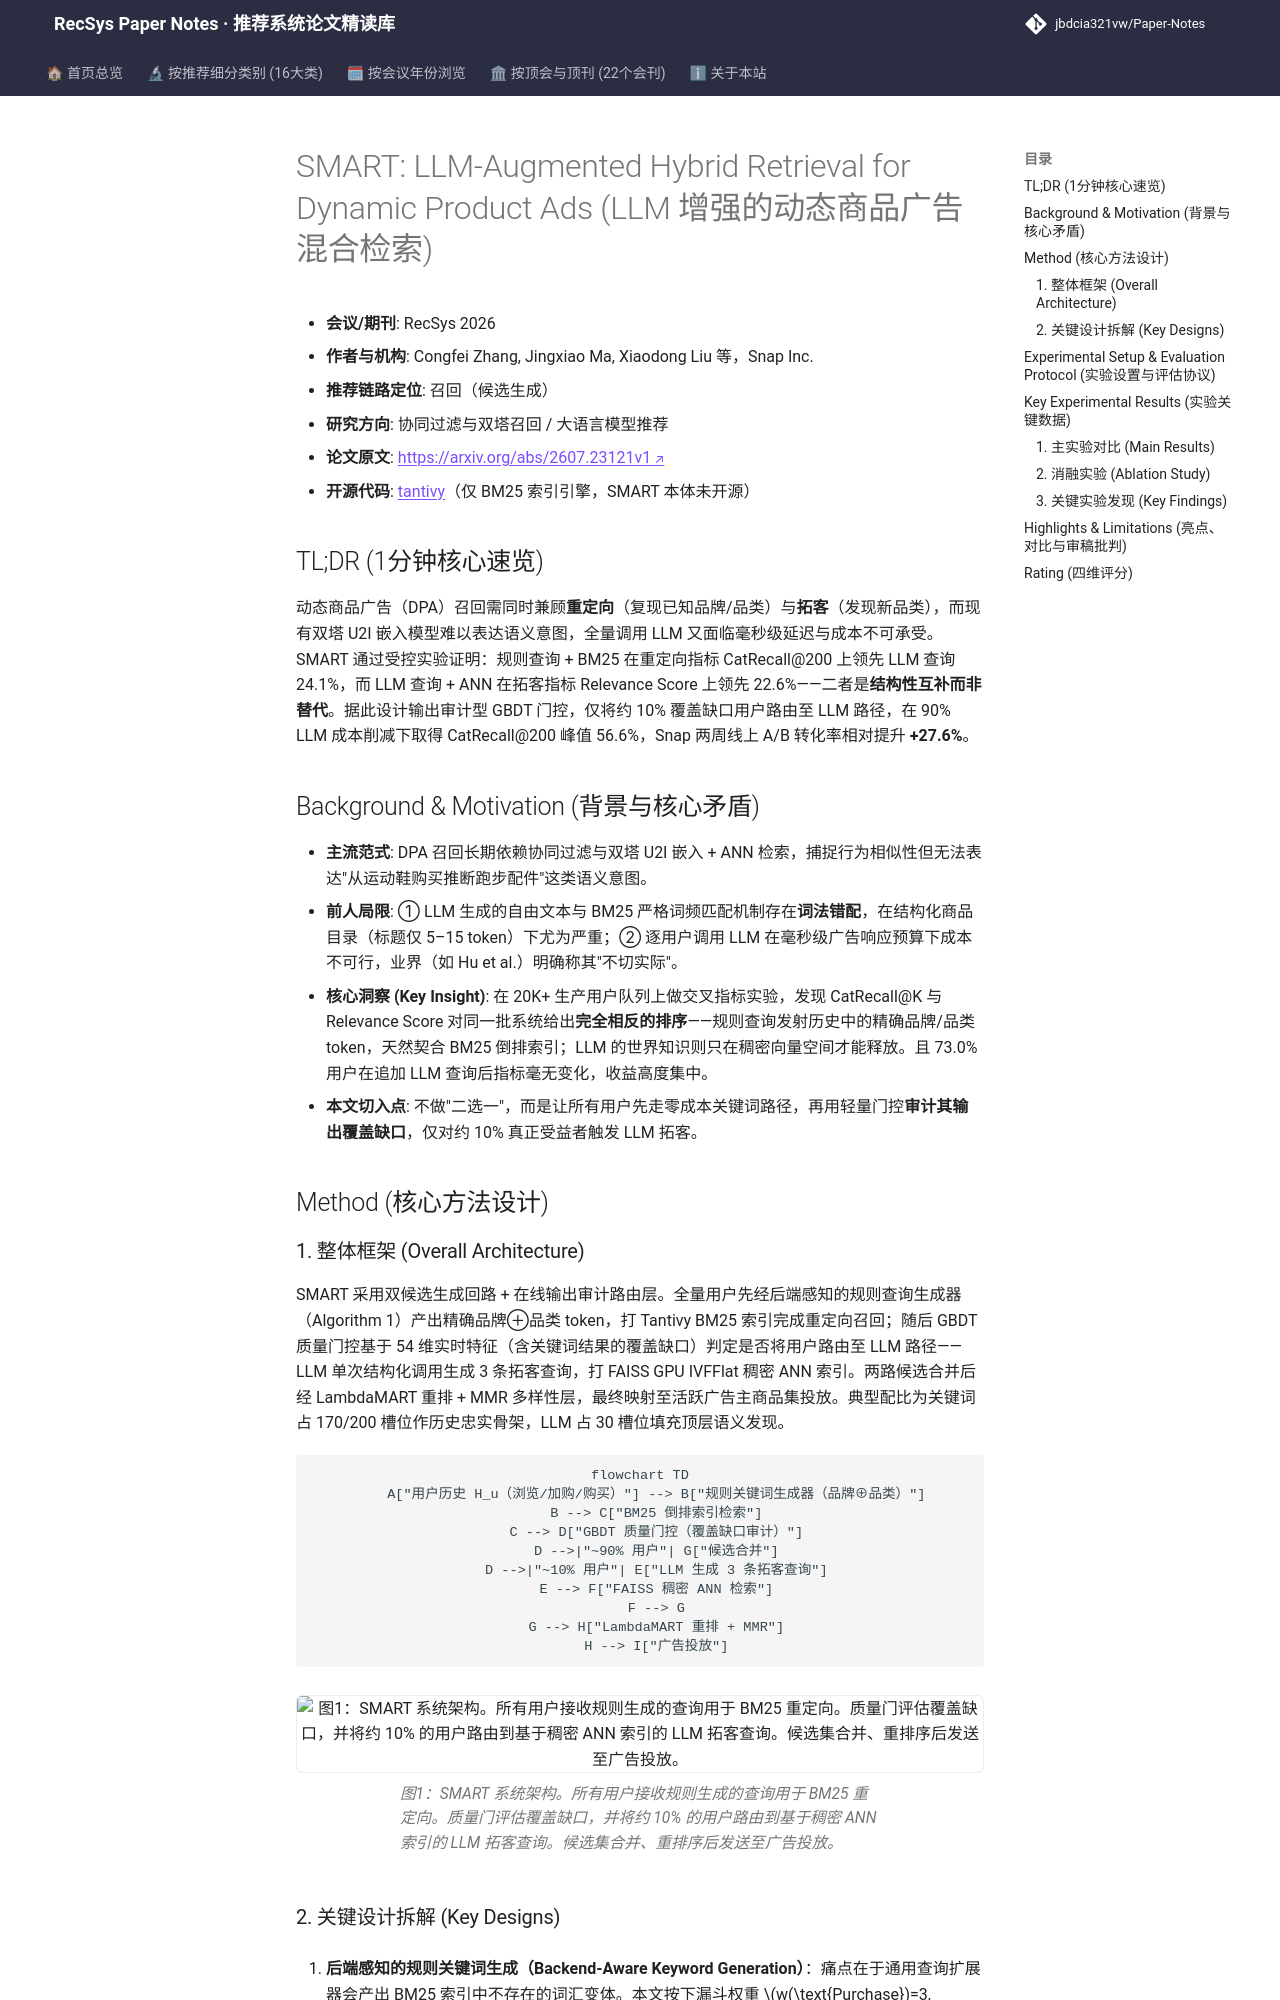

repository: jbdcia321vw/Paper-Notes · page: venues/RecSys/2026/collaborative_filtering/smart_llm_augmented_hybrid_retrieval_for_dynamic_product_ads/index.html · generator: mkdocs

---
title: "[Paper Note] SMART: LLM-Augmented Hybrid Retrieval for Dynamic Product Ads"
description: "[RecSys 2026][协同过滤与双塔召回] 揭示规则查询擅长 BM25 重定向、LLM 查询擅长 ANN 拓客的检索分解，用输出审计门控仅路由 10% 用户，线上转化率 +27.6%"
tags:
  - RecSys
  - 协同过滤与双塔召回
  - 召回
  - 混合检索
  - 自适应路由
date: 2026-11-13
venue: RecSys
year: 2026
paper_url: "https://arxiv.org/abs/2607.23121"
code_url: "https://github.com/quickwit-oss/tantivy"
categories:
  - collaborative_filtering
  - llm_rec
---

# SMART: LLM-Augmented Hybrid Retrieval for Dynamic Product Ads (LLM 增强的动态商品广告混合检索)

- **会议/期刊**: RecSys 2026
- **作者与机构**: Congfei Zhang, Jingxiao Ma, Xiaodong Liu 等，Snap Inc.
- **推荐链路定位**: 召回（候选生成）
- **研究方向**: 协同过滤与双塔召回 / 大语言模型推荐
- **论文原文**: [https://arxiv.org/abs/2607.23121v1](https://arxiv.org/abs/2607.23121v1)
- **开源代码**: [tantivy](https://github.com/quickwit-oss/tantivy)（仅 BM25 索引引擎，SMART 本体未开源）

## TL;DR (1分钟核心速览)

动态商品广告（DPA）召回需同时兼顾**重定向**（复现已知品牌/品类）与**拓客**（发现新品类），而现有双塔 U2I 嵌入模型难以表达语义意图，全量调用 LLM 又面临毫秒级延迟与成本不可承受。SMART 通过受控实验证明：规则查询 + BM25 在重定向指标 CatRecall@200 上领先 LLM 查询 24.1%，而 LLM 查询 + ANN 在拓客指标 Relevance Score 上领先 22.6%——二者是**结构性互补而非替代**。据此设计输出审计型 GBDT 门控，仅将约 10% 覆盖缺口用户路由至 LLM 路径，在 90% LLM 成本削减下取得 CatRecall@200 峰值 56.6%，Snap 两周线上 A/B 转化率相对提升 **+27.6%**。

## Background & Motivation (背景与核心矛盾)

- **主流范式**: DPA 召回长期依赖协同过滤与双塔 U2I 嵌入 + ANN 检索，捕捉行为相似性但无法表达"从运动鞋购买推断跑步配件"这类语义意图。
- **前人局限**: ① LLM 生成的自由文本与 BM25 严格词频匹配机制存在**词法错配**，在结构化商品目录（标题仅 5–15 token）下尤为严重；② 逐用户调用 LLM 在毫秒级广告响应预算下成本不可行，业界（如 Hu et al.）明确称其"不切实际"。
- **核心洞察 (Key Insight)**: 在 20K+ 生产用户队列上做交叉指标实验，发现 CatRecall@K 与 Relevance Score 对同一批系统给出**完全相反的排序**——规则查询发射历史中的精确品牌/品类 token，天然契合 BM25 倒排索引；LLM 的世界知识则只在稠密向量空间才能释放。且 73.0% 用户在追加 LLM 查询后指标毫无变化，收益高度集中。
- **本文切入点**: 不做"二选一"，而是让所有用户先走零成本关键词路径，再用轻量门控**审计其输出覆盖缺口**，仅对约 10% 真正受益者触发 LLM 拓客。

## Method (核心方法设计)
